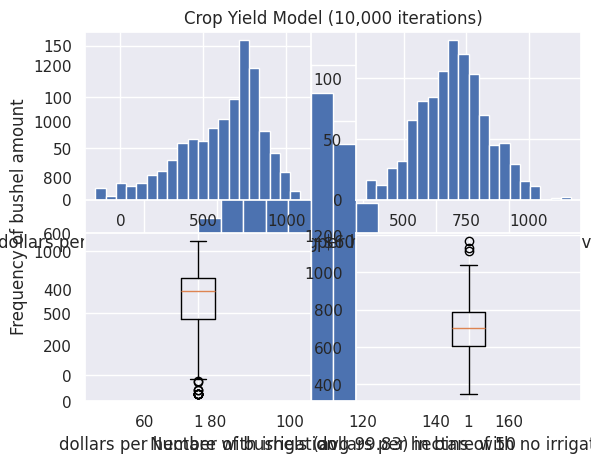

Reproduce this figure in Python.
import matplotlib.pyplot as plt
import numpy as np
import seaborn as sb
import random, math


class Crop(object):
    '''Used to project yearly yield for a crop based on fertilizer and rainfall 
    inputs.'''
    
    def __init__(self, NFert, irrigation):
        self.NFert = NFert
        self.irrigation = irrigation
        self.rainAmt = 0
        
    
        
    def rainfall(self):
        '''returns an annual rainfall amount based on normal probability distribution.
        Average rainfall during growth period is 50 cm and a standard deviation of 20 cm 
        return self.rainAmt'''
        self.rainAmt = random.gauss(50, 20)
        #print("Rain amount: {} cm".format(self.rainAmt))
        if self.rainAmt < 0:
            self.rainAmt = 0
        

    def Nloss(self):
        '''Loss of N based on amount of rainfall that occurred.  For every cm of rain,
        3.0% loss of N occurs.
        Runs self.rainfall() to get self.rainAmt, returns an int of NAmt remaining based
        on yearly rainfall.  Int returned is not a object variable and does not replace
        self.NAmt'''
        self.rainfall()
        self.Nrem = self.NFert - (self.rainAmt * 0.03)
        return self.Nrem
        
        
    def cropYield(self):
        '''Predicts the yearly yield of a crop based on rainfall and fertilizer
        inputs.
        Average yield is 100 bushels per acre based on average rainfall and 200 kg/ha
        per year N fertility.  A very basic model was used to predict yield where
        yield = rainAmt + (0.25 * N amt in kg/ha).  Need to use NAmt after rainfall
        for calcualtion.  
        RETURN: self.yearYield which is the yield in bushels per acre'''
        self.Nloss()
        #print("Nitrogen remaining: {:.2f} kg".format(self.Nrem))
        self.yearYield = self.rainAmt + (0.25 * self.Nrem)
        #print("Yield: {} bushels".format(self.yearYield))
        return self.yearYield
        
        
    def profit(self):
        '''Assume $7 per bushel yield.  However, a loss of $10 for each cm below 
        50 cm.  If irrigation is True, rainfall is supplemented up to 50 cm if it is 
        below.  If rainfall is 50 cm or greater, no additional irrigation takes
        place.
        RETURN grossProfit, not an object attribute'''
        self.cropYield()
        self.loss = 0
        if self.irrigation == True:
            if self.rainAmt < 50:
                self.loss = 50 - self.rainAmt
            self.grossProfit = (7 * self.yearYield) - (self.loss * 10)
            return self.grossProfit
        else:
            self.grossProfit = 7 * self.yearYield
            return self.grossProfit


def modelYield(NFert, Irrigation = False, cycles = 10000):
    '''Model yield for 10,000 iterations and plot the yield in a histogram.'''
    crops = []
    for i in range(cycles):
        i = Crop(NFert, Irrigation)
        crops.append(i)
    
    yields = []
    
    for crop in crops:
        yearYield = crop.cropYield()
        yields.append(yearYield)
    sb.set()
    plt.hist(yields, bins = 20)
    plt.xlabel("Number of bushels (avg {:.2f}) in bins of 50".format(np.mean(yields)))
    plt.ylabel("Frequency of bushel amount")
    plt.title("Crop Yield Model (10,000 iterations)")
    plt.show()
    plt.savefig("cropModelYields_Weinmann.png", format='png', dpi=300)
    

modelYield(200)
 
def modelProfit(NFert, cycles=1000):
    '''Model profit for 10,000 iterations for both irrigated and non-irrigated.
    Plot the predictions in four (2x2) subplot windows - histogram and boxplot for
    each of the data sets.'''
    
    irrigated = []
    for i in range(cycles):
        i = Crop(NFert, True)
        irrigated.append(i)
    
    nonIrrigated = []
    for j in range(cycles):
        j = Crop(NFert, False)
        nonIrrigated.append(j)
        
    irrigatedProfits = []
    for field in irrigated:
        profit = field.profit()
        irrigatedProfits.append(profit)
    
    unIrrigatedProfits = []
    for field in nonIrrigated:
        profit = field.profit()
        unIrrigatedProfits.append(profit)
        
    sb.set()
    plt.subplot(221)
    plt.hist(irrigatedProfits, bins = 20)
    plt.xlabel("dollars per hectare with irrigation (avg ${:.2f})".format(np.mean(irrigatedProfits)))
    
    plt.subplot(222)
    plt.hist(unIrrigatedProfits, bins = 20)
    plt.xlabel("dollars per hectare with no irrigation (avg ${:.2f})".format(np.mean(unIrrigatedProfits)))
    
    plt.subplot(223)
    plt.boxplot(irrigatedProfits)
    plt.xlabel("dollars per hectare with irrigation")
    
    plt.subplot(224)
    plt.boxplot(unIrrigatedProfits)
    plt.xlabel("dollars per hectare with no irrigation")
    
    #plt.tight_layout()
    plt.show()
    plt.savefig("cropModelProfits_Weinmann.png", format='png', dpi=300)
    
    
modelProfit(200)

